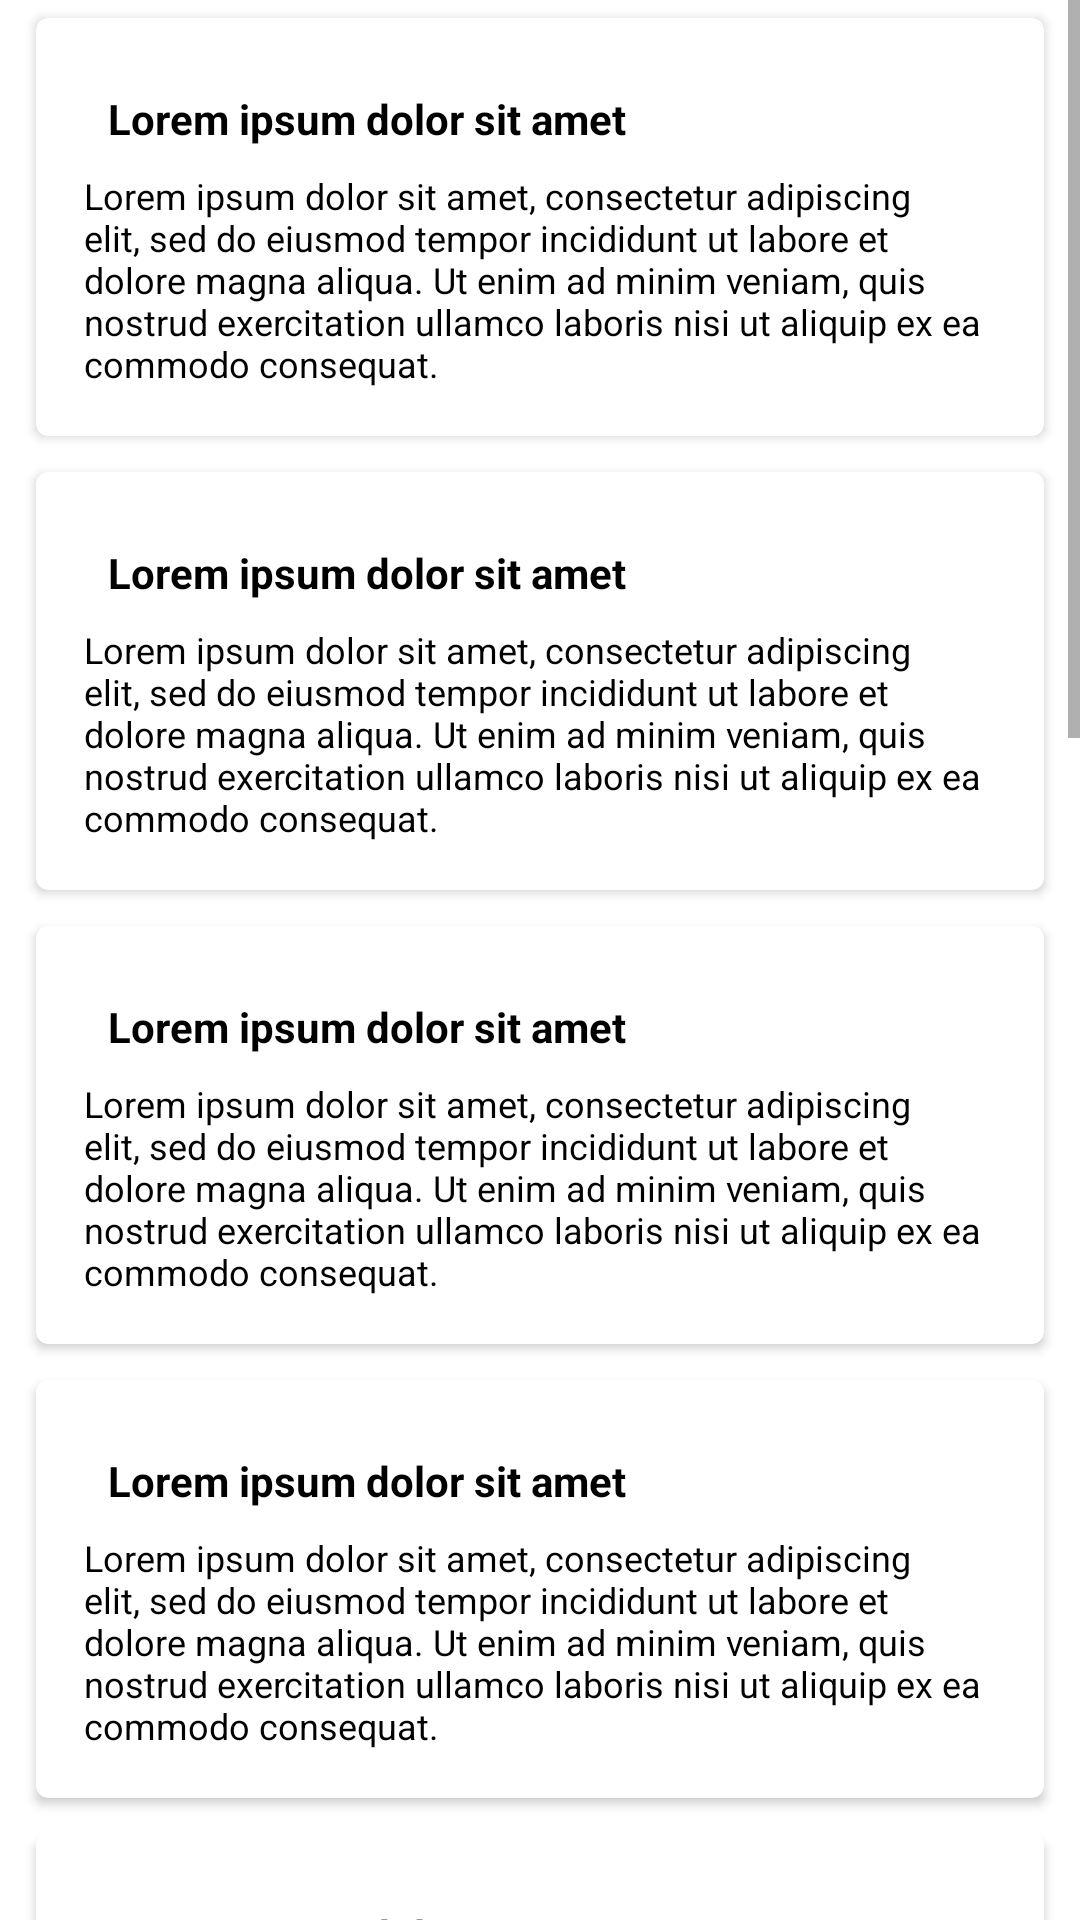

Write the Android layout XML for this screen, with the resource values it uses.
<!-- AndroidManifest.xml: application theme AppTheme -->
<!-- res/layout/fragment_main.xml -->
<?xml version="1.0" encoding="utf-8"?>
<ScrollView
    xmlns:android="http://schemas.android.com/apk/res/android"
    android:layout_width="match_parent"
    android:layout_height="match_parent">

    <LinearLayout
        android:layout_width="match_parent"
        android:layout_height="wrap_content"
        android:orientation="vertical">

        <include layout="@layout/item_text" />

        <include layout="@layout/item_text" />

        <include layout="@layout/item_text" />

        <include layout="@layout/item_text" />

        <include layout="@layout/item_text" />

        <include layout="@layout/item_text" />

        <include layout="@layout/item_text" />

        <include layout="@layout/item_text" />

        <include layout="@layout/item_text" />

        <include layout="@layout/item_text" />

        <include layout="@layout/item_text" />


    </LinearLayout>
</ScrollView>
<!-- res/layout/item_text.xml (included above) -->
<?xml version="1.0" encoding="utf-8"?>
<com.google.android.material.card.MaterialCardView
    xmlns:android="http://schemas.android.com/apk/res/android"
    xmlns:app="http://schemas.android.com/apk/res-auto"
    android:id="@+id/card_main_text"
    android:layout_width="match_parent"
    android:layout_height="wrap_content"
    android:layout_marginStart="12dp"
    android:layout_marginTop="6dp"
    android:layout_marginEnd="12dp"
    android:layout_marginBottom="6dp"
    android:clickable="true"
    android:orientation="vertical"
    app:cardElevation="2dp"
    app:contentPadding="16dp">
    
    
    
    
    

    <LinearLayout
        android:layout_width="match_parent"
        android:layout_height="wrap_content"
        android:orientation="vertical">

        <TextView
            android:id="@+id/tv_item_content_title"
            android:layout_width="match_parent"
            android:layout_height="wrap_content"
            android:layout_margin="8dp"
            android:fontFamily="sans-serif"
            android:text="@string/Lorem_ipsum_title"
            android:textColor="@android:color/black"
            android:textSize="14sp"
            android:textStyle="bold" />

        <TextView
            android:id="@+id/tv_item_content_description"
            android:layout_width="match_parent"
            android:layout_height="wrap_content"
            android:text="@string/Lorem_ipsum_content"
            android:textColor="@android:color/black"
            android:textSize="12sp" />
    </LinearLayout>


</com.google.android.material.card.MaterialCardView>
<!-- resources referenced by this layout -->
<resources>
  <color name="colorAccent">#FF9100</color>
  <color name="colorPrimary">#2A177D</color>
  <string name="Lorem_ipsum_content">Lorem ipsum dolor sit amet, consectetur adipiscing elit, sed do eiusmod tempor incididunt ut labore et dolore magna aliqua. Ut enim ad minim veniam, quis nostrud exercitation ullamco laboris nisi ut aliquip ex ea commodo consequat.</string>
  <string name="Lorem_ipsum_title">Lorem ipsum dolor sit amet</string>
  <style name="AppTheme" parent="Theme.MaterialComponents.Light.NoActionBar">
          
          <item name="colorPrimary">@color/colorPrimary</item>
          <item name="colorPrimaryDark">@color/colorPrimaryDark</item>
          <item name="colorAccent">@color/colorAccent</item>
          <item name="colorSecondary">@color/colorAccent</item>
          <item name="colorOnSecondary">@android:color/white</item>
  
      </style>
  <color name="colorPrimaryDark">#311B92</color>
</resources>
